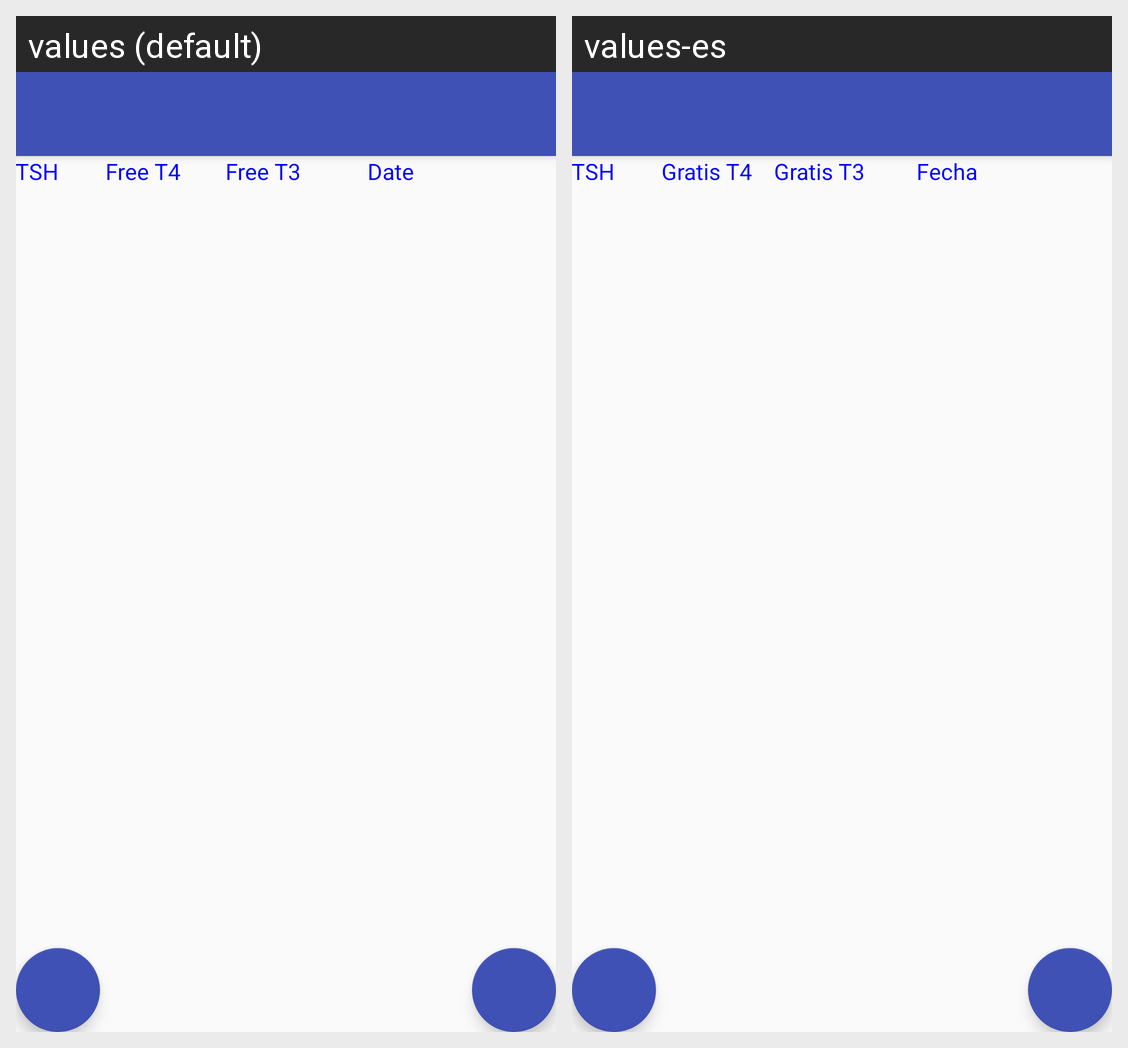

Locale-by-locale string values for the Android screen shown in this grid:
Android screen res/layout/activity_show_thyroid_profile.xml rendered under 2 locales, left to right: values (default), values-es. Device: Nexus 5 (rendered at 1080×1920; each locale shown at half size, 540×960, under a caption strip naming it); theme AppTheme.
Strings drawn on this screen, with the default value and each locale's value (text and hints the layout hard-codes, and strings that could not be matched under every locale, appear in the picture but are not listed):

tshreport
  values: TSH
  values-es: TSH

freet4report
  values: Free T4
  values-es: Gratis T4

freet3report
  values: Free T3
  values-es: Gratis T3

date
  values: Date
  values-es: Fecha
